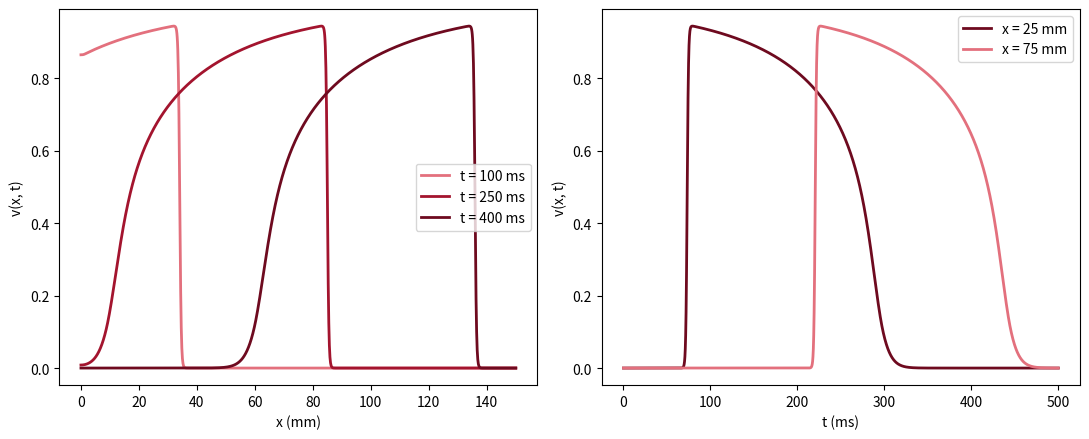

Python code for this plot:
# Fig. 5.2: A pulse on the fiber (book, Section 5.2, Eq. 5.2)
# cable equation with the Mitchell-Schaeffer model, fiber 150 mm, stimulus at the left end; method of lines with Euler method
# (c) 2026 Philipp Kügler · Program for the book "Dynamical Systems in the Life Sciences" · MIT License (see LICENSE)
import numpy as np
import matplotlib.pyplot as plt
tin, tout, topen, tclose, vgate = 0.3, 6.0, 100.0, 115.0, 0.13      # parameters in ms
D, dx, dt = 0.1, 0.1, 0.01                                           # D in mm^2/ms, grid spacing in mm, time step in ms
L, T = 150.0, 500.0
N = int(round(L / dx)) + 1; x = dx * np.arange(N)
v = np.zeros(N); h = np.ones(N)
reiz = x <= 1.0                                                      # stimulus J = 0.2 on the first millimeter for 2 ms
schnapp = {}; s25, s75 = [], []; t_akt = np.full(N, np.nan)
for n in range(int(round(T / dt))):
    t = n * dt
    if round(t, 6) in (100.0, 250.0, 400.0): schnapp[round(t)] = v.copy()
    lap = np.empty(N)
    lap[1:-1] = v[2:] - 2 * v[1:-1] + v[:-2]
    lap[0] = v[1] - v[0]; lap[-1] = v[-2] - v[-1]                    # no flux across the boundary
    dv = h * v**2 * (1 - v) / tin - v / tout + D * lap / dx**2
    if t < 2.0: dv[reiz] += 0.2
    dh = np.where(v < vgate, (1 - h) / topen, -h / tclose)
    v = v + dt * dv; h = h + dt * dh
    neu = np.isnan(t_akt) & (v > 0.5); t_akt[neu] = t + dt           # time at which v first reaches 0.5
    s25.append(v[250]); s75.append(v[750])
i25, i75 = 250, 750
c = (x[i75] - x[i25]) / (t_akt[i75] - t_akt[i25])
ts = dt * np.arange(1, len(s75) + 1); s75 = np.array(s75); a = ts[s75 > 0.1]
apd = a[-1] - a[0]
print(f"v = 0.5 at x = 25 mm after {t_akt[i25]:.1f} ms, at x = 75 mm after {t_akt[i75]:.1f} ms")
print(f"conduction velocity c = {c:.4f} mm/ms,  APD = {apd:.1f} ms,  wavelength c APD = {c * apd:.1f} mm")
fig, axs = plt.subplots(1, 2, figsize=(11, 4.5))
for tz, farbe in zip((100, 250, 400), [(0.89, 0.44, 0.49), (0.64, 0.08, 0.18), (0.43, 0.04, 0.12)]):
    axs[0].plot(x, schnapp[tz], color=farbe, lw=2, label=f"t = {tz} ms")
axs[0].set_xlabel("x (mm)"); axs[0].set_ylabel("v(x, t)"); axs[0].legend()
axs[1].plot(ts, s25, color=(0.43, 0.04, 0.12), lw=2, label="x = 25 mm")
axs[1].plot(ts, s75, color=(0.89, 0.44, 0.49), lw=2, label="x = 75 mm")
axs[1].set_xlabel("t (ms)"); axs[1].set_ylabel("v(x, t)"); axs[1].legend()
plt.tight_layout()
plt.show()
